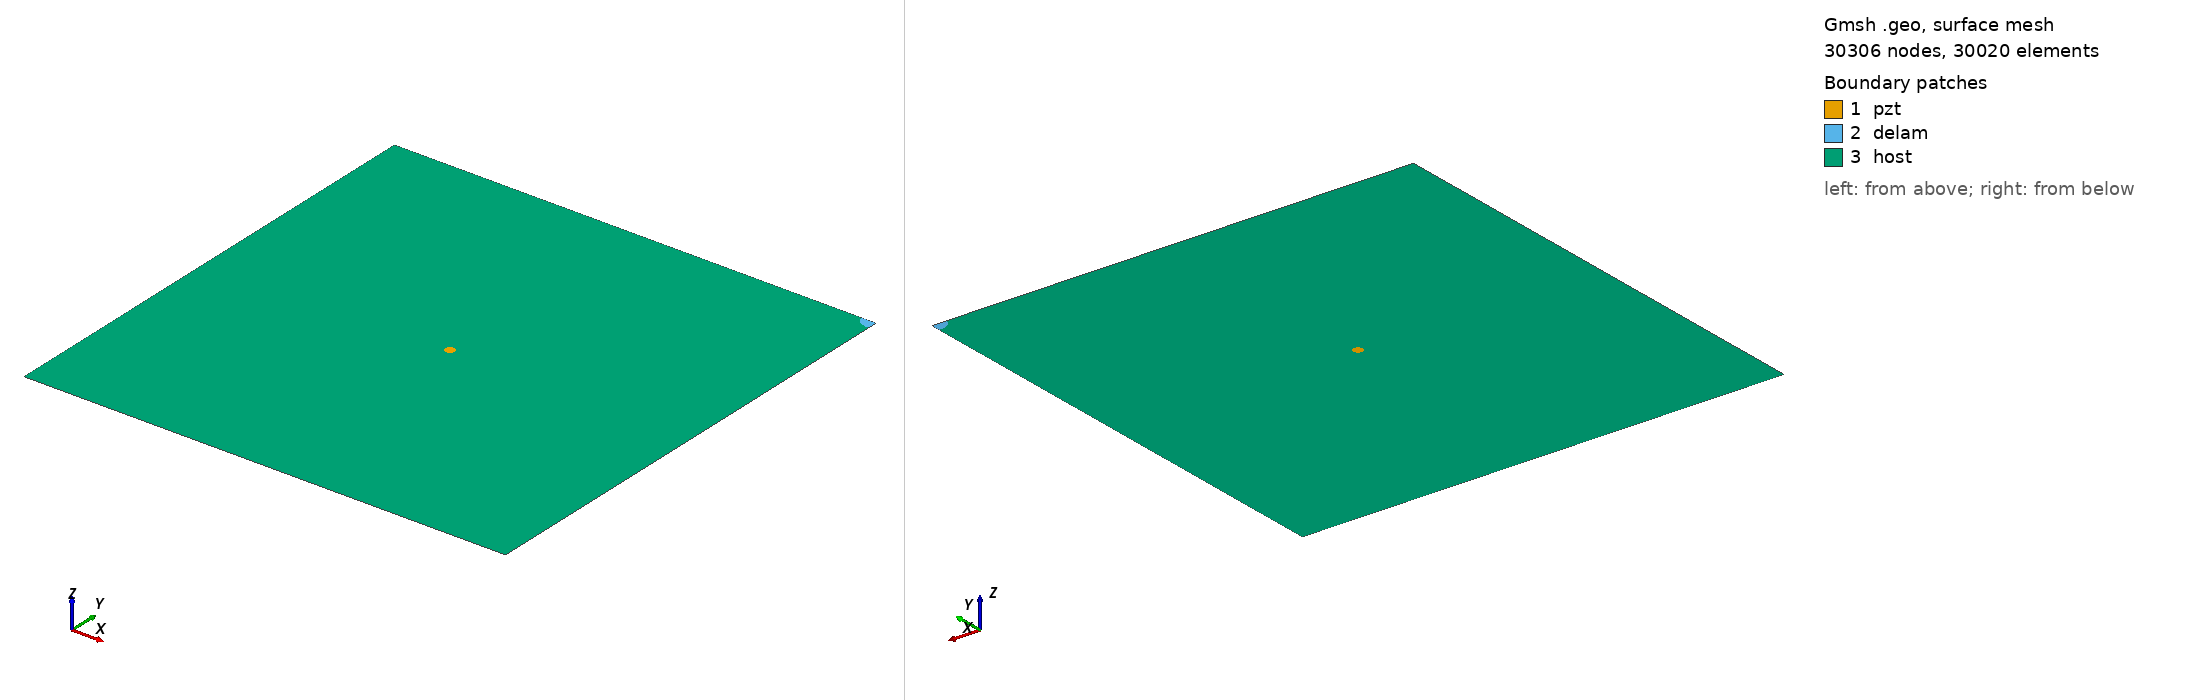

Gmsh geometry script, surface-meshed: 30306 nodes, 30020 surface elements. Boundary patches (legend numbers): 1 pzt, 2 delam, 3 host. Left view from above one corner, right view from below the opposite corner. Legend entries are the model's physical surfaces. The drawing asked Gmsh for element sizes between 1% and 20% of the model's largest extent; the script's own settings can give other sizes.

=== m2_470_delam1_position_no_100_a_15mm_b_10mm_angle_0.geo (drawn) ===
SetFactory("OpenCASCADE");
L=0.500000; 
W=0.500000; 
a=0.015000; 
b=0.010000; 
x=0.500000; 
y=0.500000; 
alpha=0.000000 *Pi; 
r=0.005000; 
xpzt=0.250000; 
ypzt=0.250000; 
//+
Point(1) = {0, 0, 0, 1.0};
//+
Point(2) = {L, 0, 0, 1.0};
//+
Point(3) = {L, W, 0, 1.0};
//+
Point(4) = {0, W, 0, 1.0};
//+
Line(1) = {1, 2};
//+
Line(2) = {2, 3};
//+
Line(3) = {3, 4};
//+
Line(4) = {4, 1};
//+
Circle(5) = {xpzt, ypzt, -0, r, 0, 2*Pi};
//+
Ellipse(6) = {x, y, -0, a, b, 0, 2*Pi};
//+
Rotate {{0, 0, 1}, {x, y, 0}, alpha} {
  Curve{6}; 
}
//+
BooleanDifference{ Curve{6}; Delete; }{ Curve{2};Curve{3};}
//+
Delete {
  Curve{6}; 
}
//+
Delete {
  Curve{8}; 
}
//+
Delete {
  Curve{2}; 
}
//+
Delete {
  Curve{3}; 
}
//+
Line(9) = {2, 8};
//+
Line(10) = {8, 3};
//+
Line(11) = {3, 7};
//+
Line(12) = {7, 4};
//+
Curve Loop(1) = {5};
//+
Plane Surface(1) = {1};
//+
Curve Loop(2) = {10,11, 7};
//+
Plane Surface(2) = {2};
//+
Curve Loop(3) = {9, 7, 12,4,1};
//+
Curve Loop(4) = {5};
//+
Plane Surface(3) = {3, 4};
//+
Point(9) = {xpzt, ypzt, 0, 1.0};
//+
Point{9} In Surface {1};// mesh node at centre of pzt
//+
Physical Surface("pzt") = {1};
//+
Physical Surface("delam") = {2};
//+
Physical Surface("host") = {3};

Mesh.Algorithm = 6; // Frontal
Mesh.CharacteristicLengthFactor = 0.070000;
Mesh.CharacteristicLengthMin = 0.001000;
Mesh.CharacteristicLengthMax = 0.200000;
Mesh.RecombineAll = 1; // Apply recombination algorithm
Mesh.SubdivisionAlgorithm = 1; // 1: all quadrangles
Mesh.Smoothing = 1;
